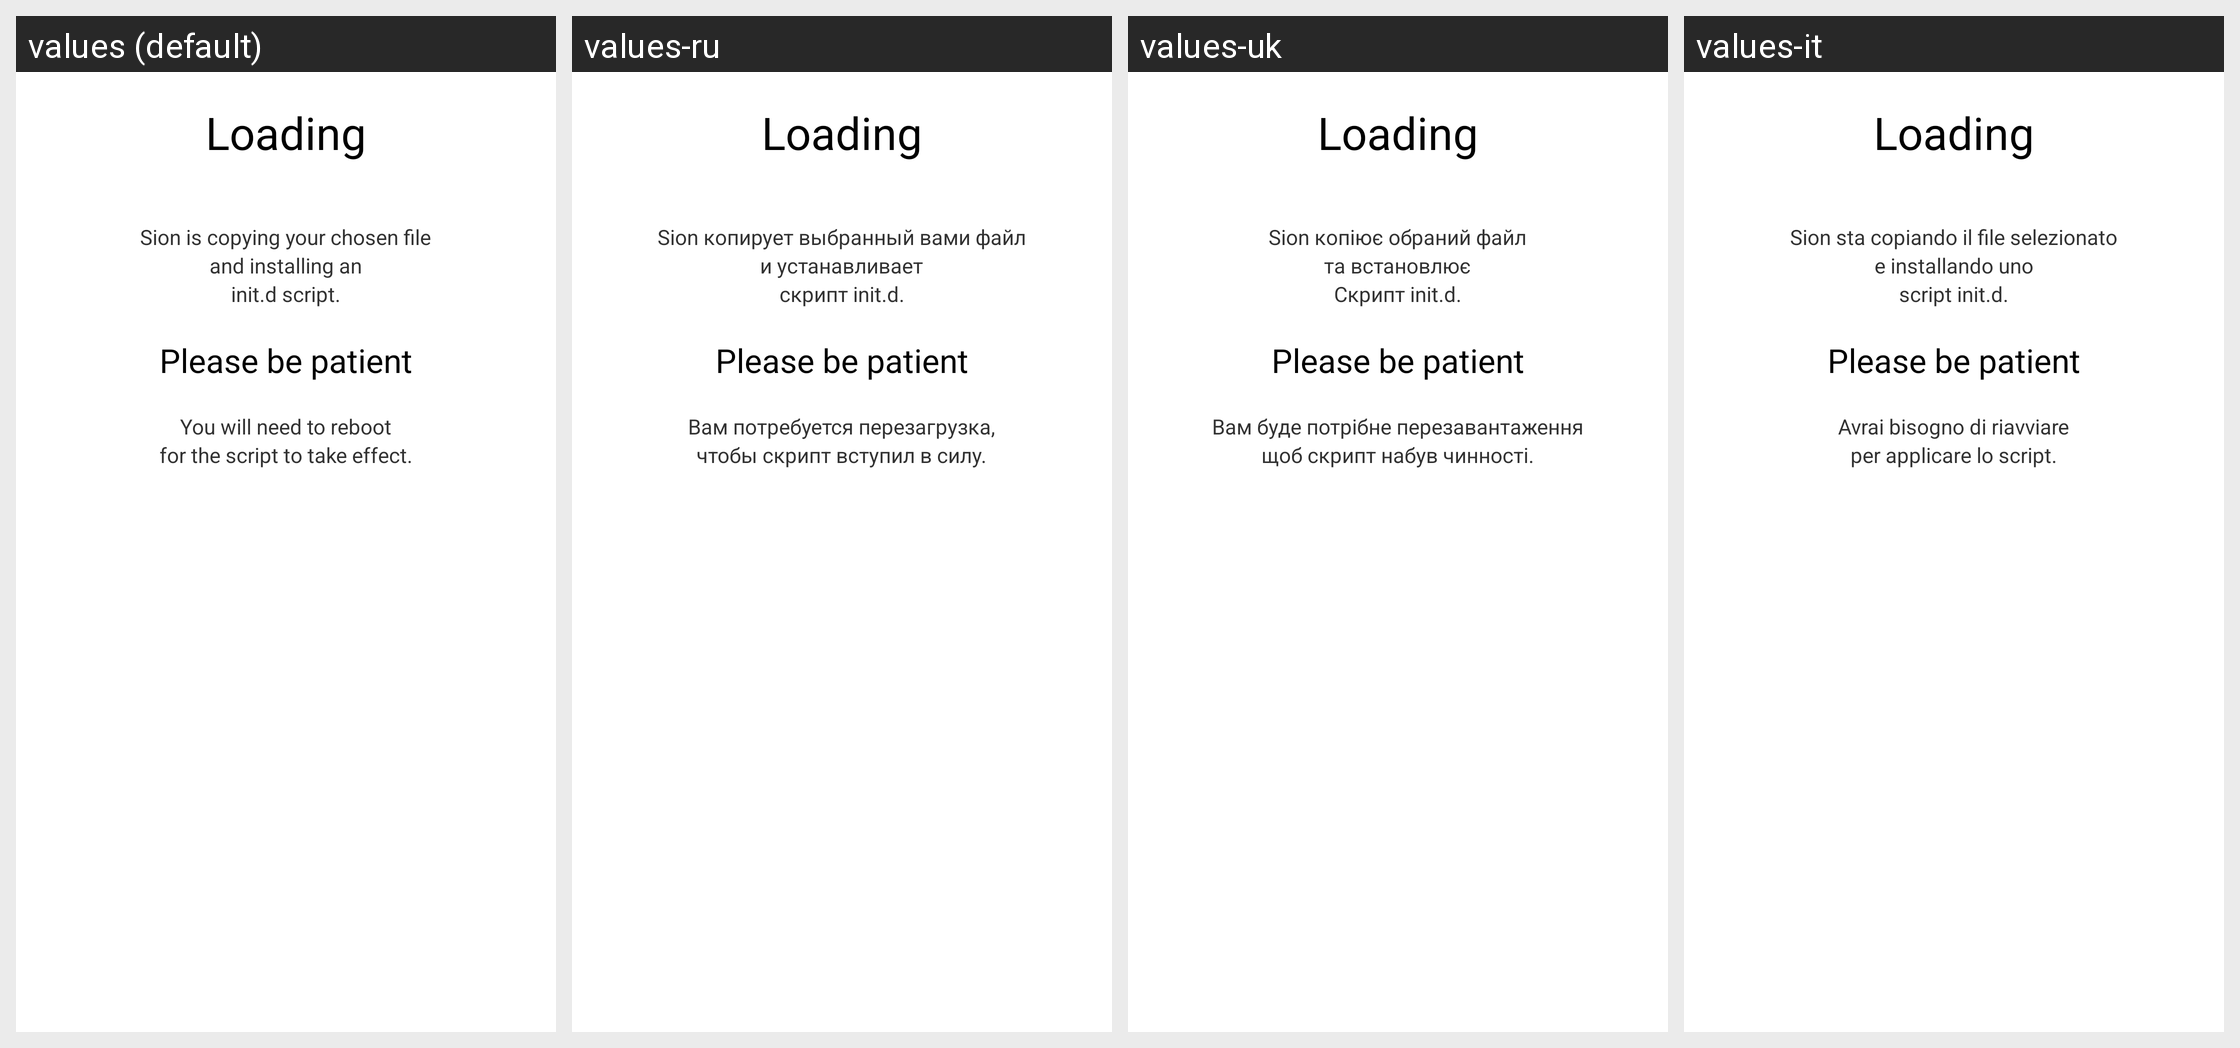

The same Android screen rendered under several of its app's locales, left to right. List the strings drawn on it with the default value and each locale's translation.
Android screen res/layout/waitinitd.xml rendered under 4 locales, left to right: values (default), values-ru, values-uk, values-it. Device: Nexus 5 (rendered at 1080×1920; each locale shown at half size, 540×960, under a caption strip naming it); theme LightTheme.
Strings drawn on this screen, with the default value and each locale's value (text and hints the layout hard-codes, and strings that could not be matched under every locale, appear in the picture but are not listed):

loadingdescript1
  values: Sion is copying your chosen file
  values-ru: Sion копирует выбранный вами файл
  values-uk: Sion копіює обраний файл
  values-it: Sion sta copiando il file selezionato

loadingdescript2
  values: and installing an
  values-ru: и устанавливает
  values-uk: та встановлює
  values-it: e installando uno

loadingdescript7
  values: init.d script.
  values-ru: скрипт init.d.
  values-uk: Скрипт init.d.
  values-it: script init.d.

loadingdescript8
  values: You will need to reboot
  values-ru: Вам потребуется перезагрузка,
  values-uk: Вам буде потрібне перезавантаження
  values-it: Avrai bisogno di riavviare

loadingdescript9
  values: for the script to take effect.
  values-ru: чтобы скрипт вступил в силу.
  values-uk: щоб скрипт набув чинності.
  values-it: per applicare lo script.
